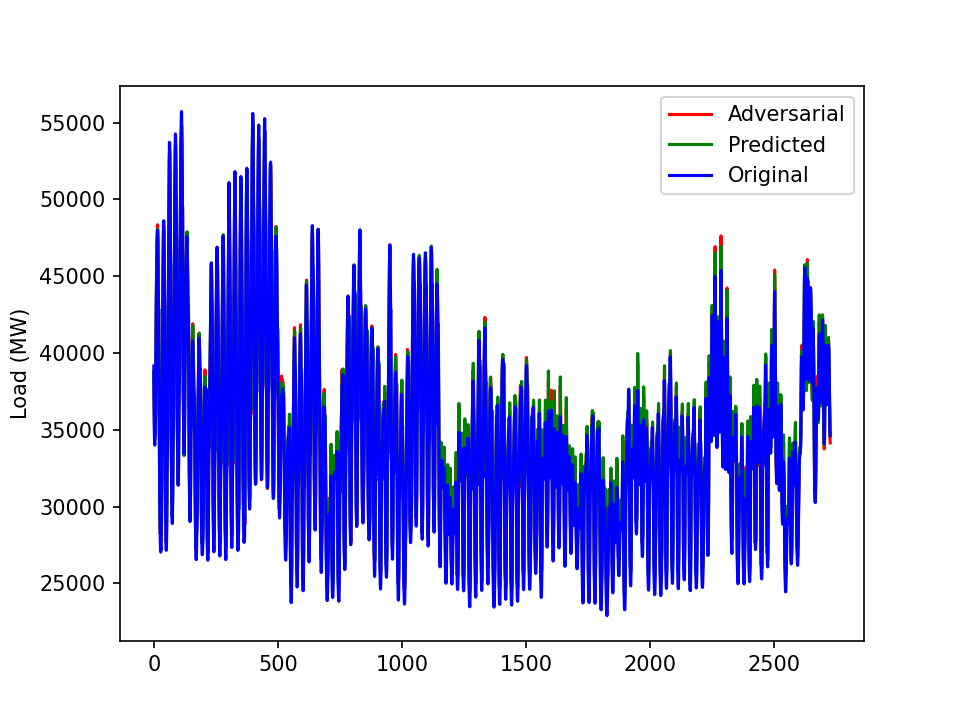

Values plotted in this chart, from the file beside it:
38696.81498443578, 24.932480946684894, -0.0072176590329848245, 1.1620091601892244, 0.8399696086562218
37145, 25.54, 0.002464, 1.163, 0.6945
35756, 24.17, -1.657890034678644e-05, 1.165, 0.4359
34587, 24.63, -0.01245, 1.166, 0.1256
34430, 24.28, -0.005724, 1.166, 0.02115
35544, 23.39, 0.0008788, 1.166, 0.01264
35648, 24.94, 0.004464, 1.166, 0.002775
35646, 27.86, -0.008295, 1.163, 0.01929
39238, 28.29, -0.005992, 1.159, 0.004952
41239, 33.44, 0.001837, 1.152, 0.0205
43685, 31.99, -0.005329, 1.147, 0.005835
45046, 37.26, 0.002471, 1.142, 0.01772
46169, 38.42, -0.00148, 1.139, 0.01218
47330, 34.54, -0.01022, 1.134, 0.006556
47803, 34.62, 0.01085, 1.132, 0.02035
48351, 38.75, -0.01001, 1.129, 0.1343
47775, 33.48, -0.002459, 1.13, 0.4241
46571, 32, -0.002279, 1.133, 0.6805
44527, 31.76, 0.003686, 1.14, 0.7568
42683, 29.97, -0.01109, 1.147, 0.687
42507, 27.03, -0.001659, 1.151, 0.5164
39066, 28.07, 0.007791, 1.157, 0.2103
35282, 25.98, 0.009218, 1.158, 0.05764
32779, 25.66, -0.0001956, 1.158, 0.06408
30565, 25.36, -0.008773, 1.16, 0.04514
29339, 25.09, 0.002029, 1.161, 0.004819
28253, 25.99, -0.01304, 1.163, 0.02078
28449, 25.65, -0.01244, 1.164, 0.03131
28292, 25.43, -0.0004525, 1.163, 0.03006
28194, 24.4, 0.01419, 1.166, 0.01804
28801, 25.97, -0.008441, 1.167, 0.04945
29200, 26.47, -0.004824, 1.164, 0.09065
32205, 30.35, -0.00546, 1.16, 0.1885
35408, 29.23, -0.0006011, 1.157, 0.3162
37256, 29.94, 0.01457, 1.155, 0.3937
41199, 30.42, 0.009006, 1.153, 0.407
43072, 30.94, 0.001339, 1.151, 0.3926
44622, 31.45, 0.009323, 1.148, 0.2804
46649, 31.84, 0.03476, 1.147, 0.2343
47768, 33.29, 0.03295, 1.144, 0.3183
48048, 32.69, 0.008063, 1.145, 0.6056
47966, 29.78, 0.004801, 1.147, 0.8207
45364, 29.88, 0.00921, 1.153, 0.8898
43534, 28.25, 3.726414319188409e-05, 1.16, 0.9068
43097, 25.75, -0.003713, 1.165, 0.9185
38588, 26.08, 0.0005172, 1.17, 0.9239
33938, 24.1, -0.01246, 1.174, 0.8416
31624, 23.86, 0.006684, 1.179, 0.7254
28986, 22.42, 0.00517, 1.182, 0.6114
28417, 21.54, -0.008259, 1.187, 0.454
27706, 20.52, -0.003157, 1.192, 0.22
27988, 19.54, -0.011, 1.195, 0.06201
29170, 18.73, -0.007629, 1.198, 0.04337
31295, 19.02, 0.006208, 1.202, 0.005471
34566, 18.49, 0.008093, 1.203, 0.01325
33671, 21.4, 0.001826, 1.2, 0.01146
35353, 25.38, -0.001937, 1.188, 0.01534
38839, 26.39, 0.01129, 1.183, 0.03144
41260, 27.79, 0.006644, 1.177, 0.06047
44372, 28.98, 0.007287, 1.171, 0.09599
46579, 29.94, 0.01012, 1.168, 0.1295
... 2,667 more rows
